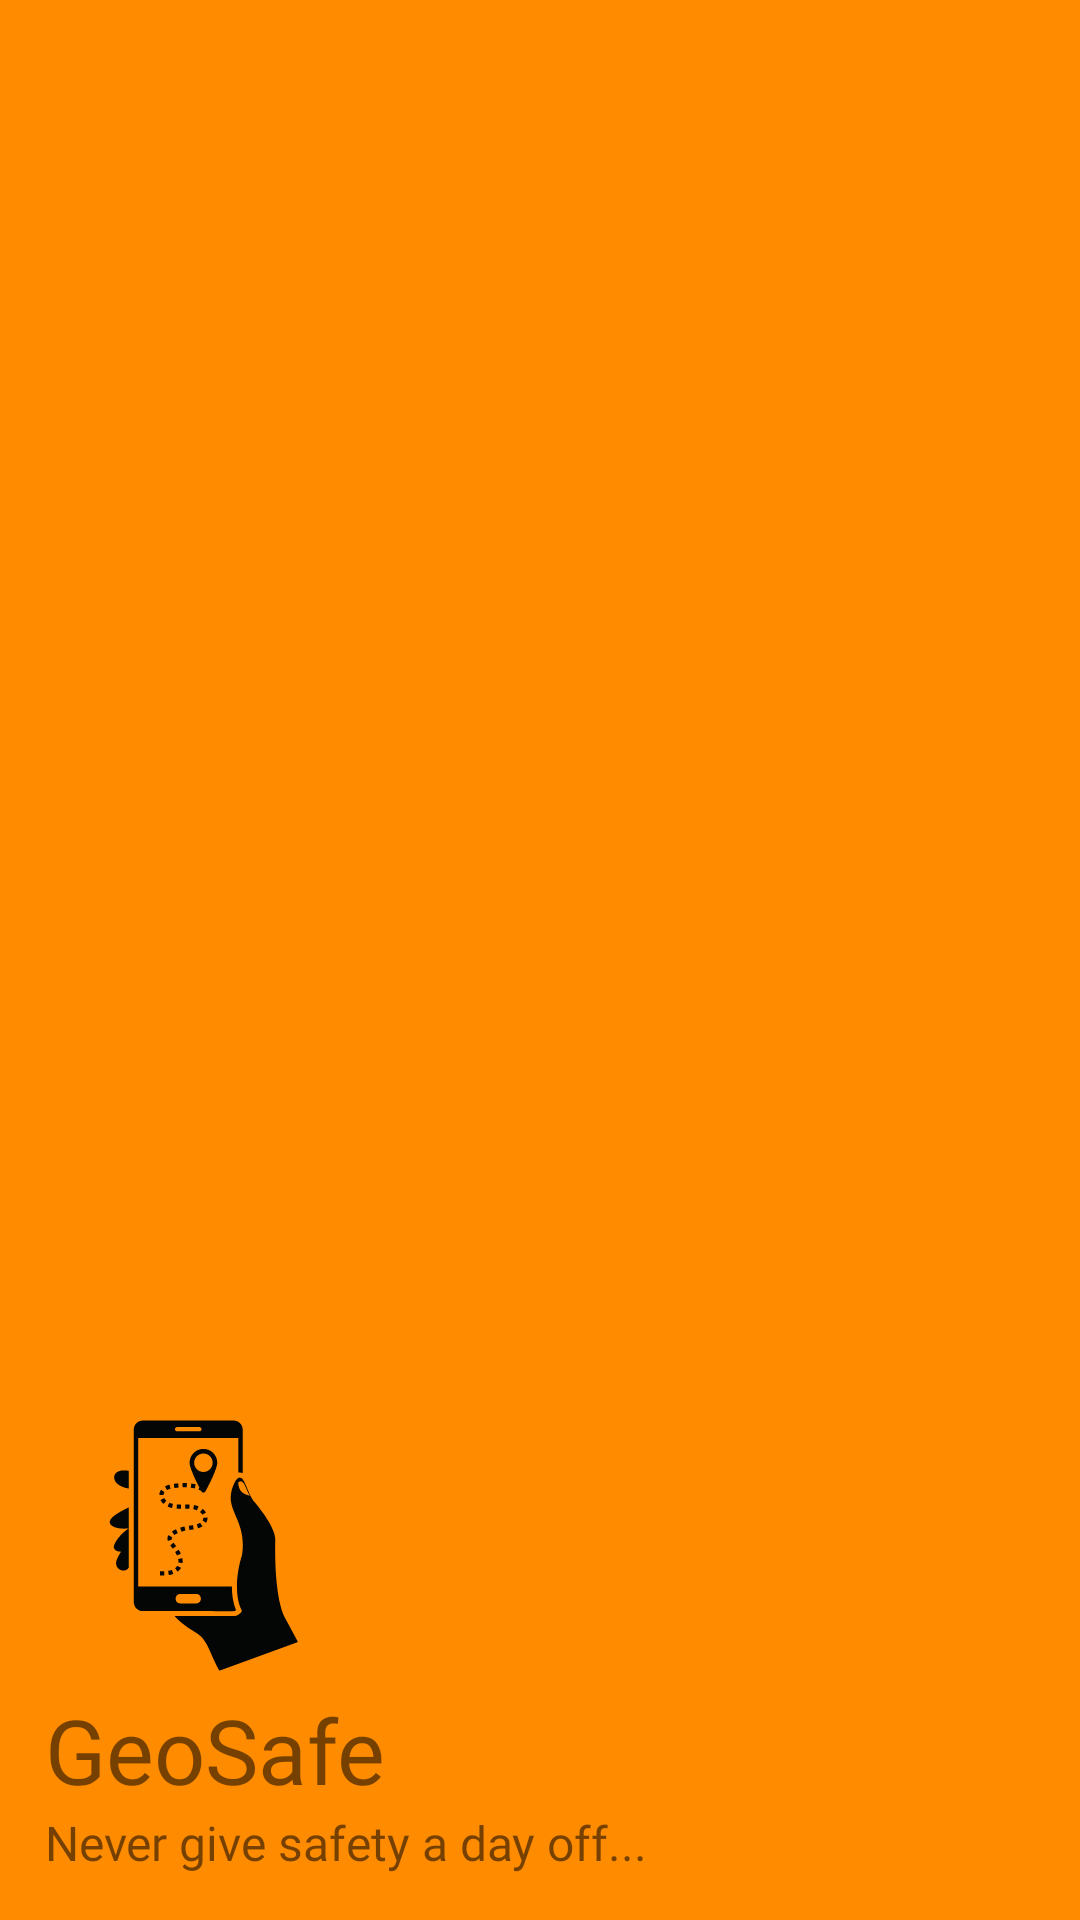

Produce the Android XML layout that renders to this screen, including the resource entries it uses.
<!-- AndroidManifest.xml: application theme Theme.GeoSafe -->
<!-- res/layout/header.xml -->
<?xml version="1.0" encoding="utf-8"?>
<LinearLayout xmlns:android="http://schemas.android.com/apk/res/android"
    android:layout_width="match_parent"
    android:layout_height="200dp"
    android:background="@color/orange_shade"
    android:gravity="bottom"
    android:orientation="vertical"
    android:padding="15dp">

    <ImageView
        android:layout_width="100dp"
        android:layout_height="100dp"
        android:src="@drawable/ic_tracking" />

    <TextView
        android:layout_width="wrap_content"
        android:layout_height="wrap_content"
        android:fontFamily="@font/aldrich"
        android:text="GeoSafe"
        android:textSize="30sp" />

    <TextView
        android:layout_width="wrap_content"
        android:layout_height="wrap_content"
        android:fontFamily="@font/aldrich"
        android:text="Never give safety a day off..."
        android:textSize="16sp" />

</LinearLayout>
<!-- resources referenced by this layout -->
<resources>
  <color name="orange_shade">#FF8C00</color>
  <!-- drawable ic_tracking: vector/xml drawable (drawable, 9330 chars, omitted) -->
  <style name="Theme.GeoSafe" parent="Theme.MaterialComponents.DayNight.NoActionBar">
          
          <item name="colorPrimary">@color/purple_500</item>
          <item name="colorPrimaryVariant">@color/purple_700</item>
          <item name="colorOnPrimary">@color/white</item>
          
          <item name="colorSecondary">@color/teal_200</item>
          <item name="colorSecondaryVariant">@color/teal_700</item>
          <item name="colorOnSecondary">@color/black</item>
          
          <item name="android:statusBarColor" tools:targetApi="l">#00000000</item>
          
      </style>
  <color name="purple_500">#FF6200EE</color>
  <color name="purple_700">#FF3700B3</color>
  <color name="white">#FFFFFFFF</color>
  <color name="teal_200">#FF03DAC5</color>
  <color name="teal_700">#FF018786</color>
  <color name="black">#FF000000</color>
</resources>
